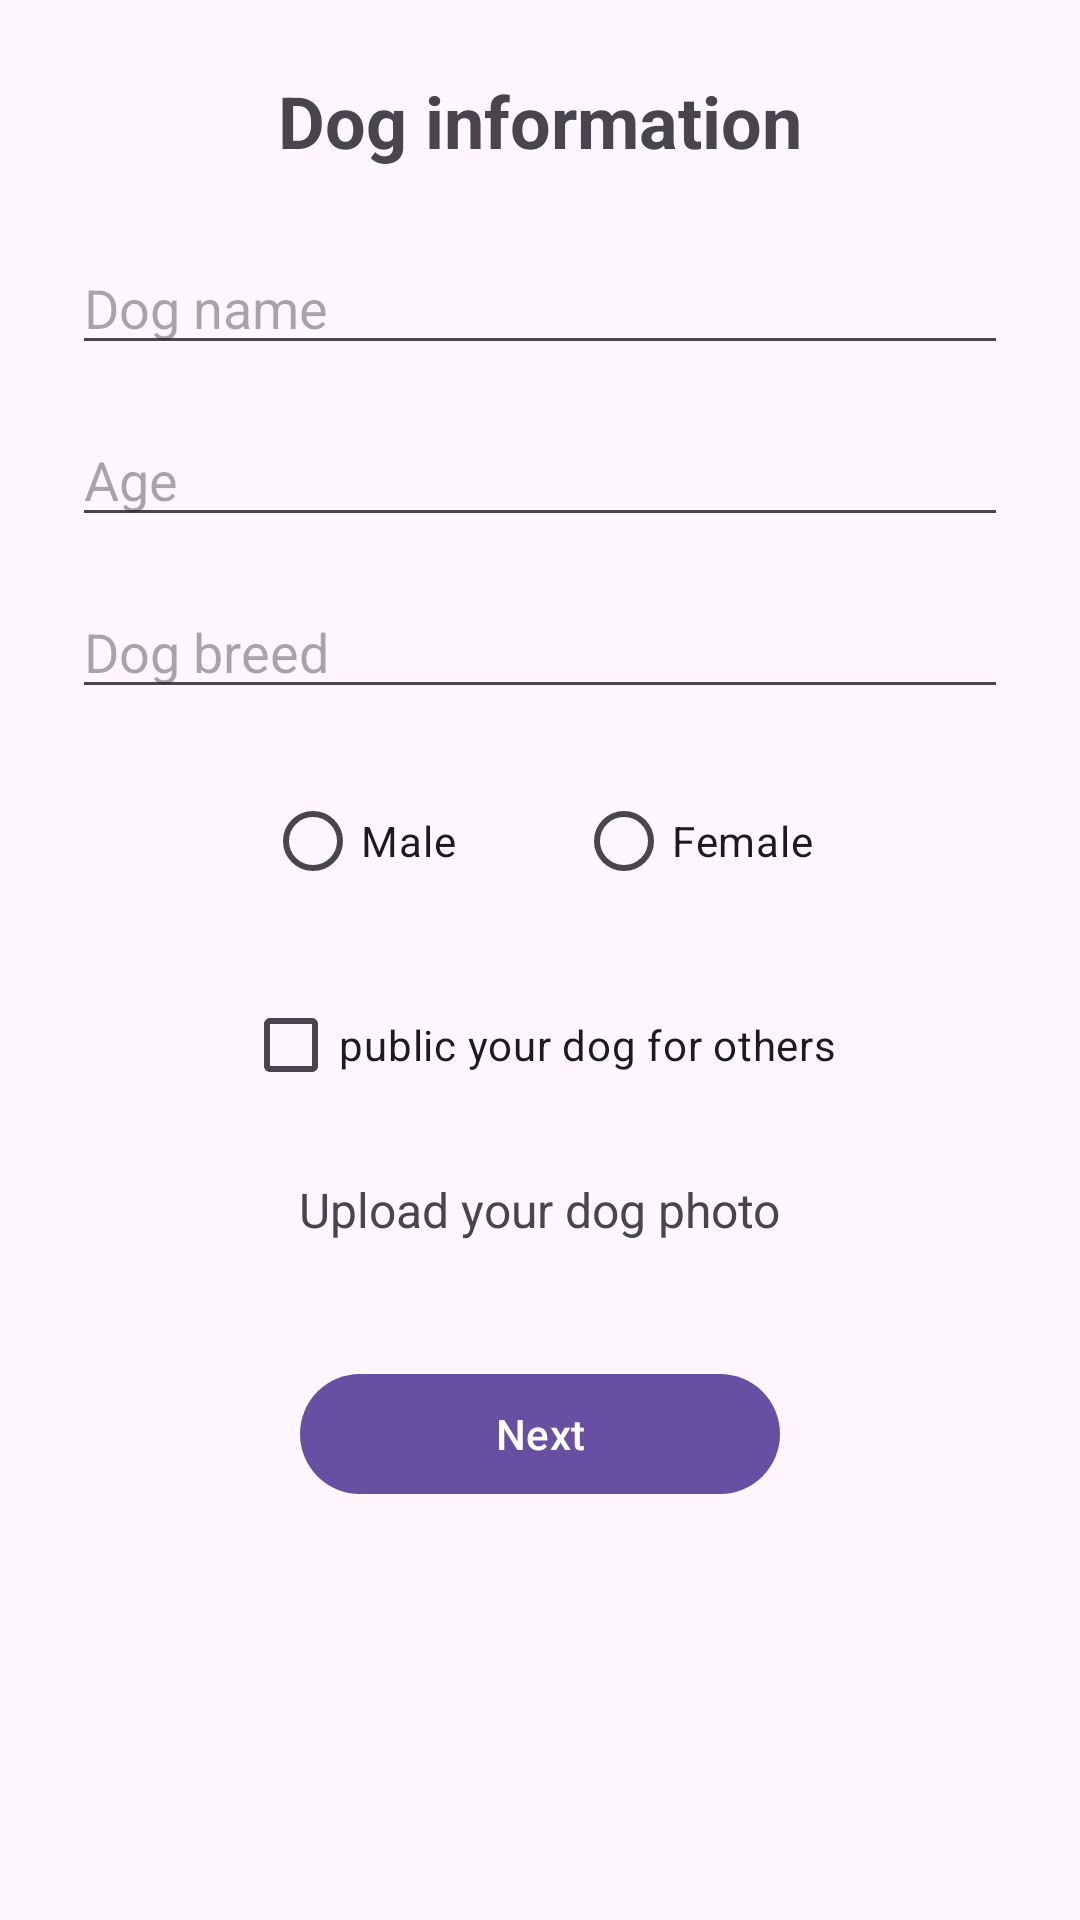

Produce the Android XML layout that renders to this screen, including the resource entries it uses.
<!-- AndroidManifest.xml: application theme Theme.DogShare -->
<!-- res/layout/activity_dog_info.xml -->
<?xml version="1.0" encoding="utf-8"?>
<LinearLayout xmlns:android="http://schemas.android.com/apk/res/android"
    android:layout_width="match_parent"
    android:layout_height="match_parent"
    android:orientation="vertical"
    android:padding="24dp"
    android:gravity="top|center_horizontal">

    <TextView
        android:id="@+id/tvTitleDogInfo"
        android:layout_width="wrap_content"
        android:layout_height="wrap_content"
        android:text="Dog information"
        android:textSize="24sp"
        android:textStyle="bold"
        android:layout_marginBottom="24dp" />

    <EditText
        android:id="@+id/etDogName"
        android:layout_width="match_parent"
        android:layout_height="wrap_content"
        android:hint="Dog name"
        android:layout_marginBottom="16dp" />

    <EditText
        android:id="@+id/etAge"
        android:layout_width="match_parent"
        android:layout_height="wrap_content"
        android:hint="Age"
        android:inputType="number"
        android:layout_marginBottom="16dp" />

    <EditText
        android:id="@+id/etDogBreed"
        android:layout_width="match_parent"
        android:layout_height="wrap_content"
        android:hint="Dog breed"
        android:layout_marginBottom="20dp" />

    <RadioGroup
        android:id="@+id/rgGender"
        android:layout_width="wrap_content"
        android:layout_height="wrap_content"
        android:orientation="horizontal"
        android:layout_marginBottom="20dp">

        <RadioButton
            android:id="@+id/rbMale"
            android:layout_width="wrap_content"
            android:layout_height="wrap_content"
            android:text="Male"
            android:layout_marginEnd="40dp"/>

        <RadioButton
            android:id="@+id/rbFemale"
            android:layout_width="wrap_content"
            android:layout_height="wrap_content"
            android:text="Female" />

    </RadioGroup>

    <CheckBox
        android:id="@+id/cbPublicDog"
        android:layout_width="wrap_content"
        android:layout_height="wrap_content"
        android:text="public your dog for others"
        android:layout_marginBottom="20dp"/>

    <TextView
        android:id="@+id/tvUploadPhoto"
        android:layout_width="wrap_content"
        android:layout_height="wrap_content"
        android:layout_marginBottom="40dp"
        android:onClick="UploadDogPhoto"
        android:text="Upload your dog photo"
        android:textSize="16sp" />

    <Button
        android:id="@+id/btnNext"
        android:layout_width="160dp"
        android:layout_height="wrap_content"
        android:text="Next"/>

</LinearLayout>
<!-- resources referenced by this layout -->
<resources>
  <style name="Theme.DogShare" parent="Base.Theme.DogShare" />
  <style name="Base.Theme.DogShare" parent="Theme.Material3.DayNight.NoActionBar">
          
          
      </style>
</resources>
